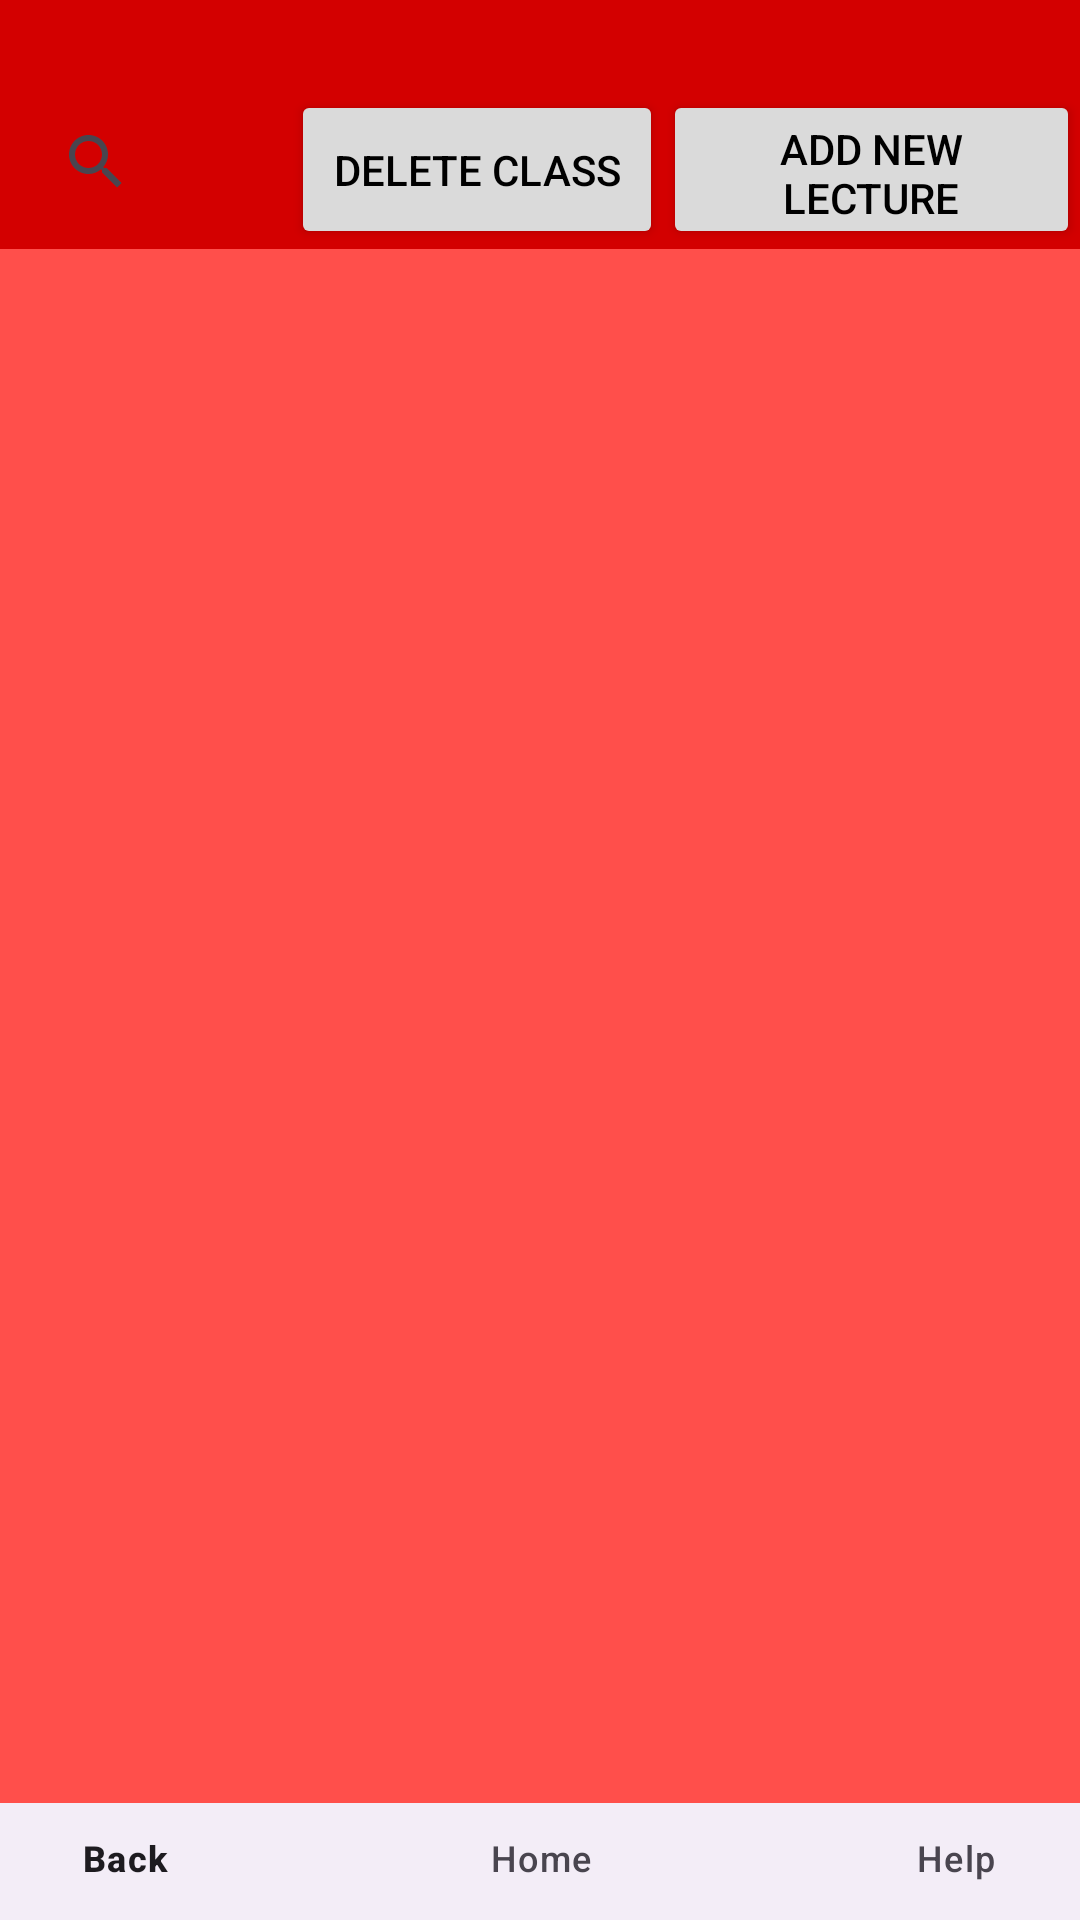

The Android layout XML behind this screen, and the referenced resources:
<!-- AndroidManifest.xml: application theme Theme.ClassClips -->
<!-- res/layout/activity_lecture_page.xml -->
<?xml version="1.0" encoding="utf-8"?>
<androidx.constraintlayout.widget.ConstraintLayout xmlns:android="http://schemas.android.com/apk/res/android"
    xmlns:app="http://schemas.android.com/apk/res-auto"
    xmlns:tools="http://schemas.android.com/tools"
    android:layout_width="match_parent"
    android:layout_height="match_parent"
    tools:context=".LecturePage"
    android:background="#D30000">

    <TextView
        android:id="@+id/lectureNameTextView"
        android:layout_width="404dp"
        android:layout_height="30dp"
        android:gravity="center"
        android:padding="16dp"
        android:textSize="24sp"
        app:layout_constraintEnd_toEndOf="parent"
        app:layout_constraintStart_toStartOf="parent"
        app:layout_constraintTop_toTopOf="parent" />

    <android.widget.SearchView
        android:id="@+id/searchView2"
        android:layout_width="0dp"
        android:layout_height="wrap_content"
        android:layout_marginStart="8dp"
        app:layout_constraintTop_toBottomOf="@id/lectureNameTextView"
        app:layout_constraintStart_toStartOf="parent"
        app:layout_constraintEnd_toStartOf="@+id/buttonStartLecture"
        app:layout_constraintHorizontal_chainStyle="packed" />

    <Button
        android:id="@+id/buttonStartLecture"
        android:layout_width="124dp"
        android:layout_height="53dp"
        android:backgroundTint="#dadada"
        android:text="Delete Class"
        android:textColor="@color/black"
        app:layout_constraintEnd_toStartOf="@+id/buttonEndLecture"
        app:layout_constraintStart_toEndOf="@id/searchView2"
        app:layout_constraintTop_toBottomOf="@id/lectureNameTextView" />

    <Button
        android:id="@+id/buttonEndLecture"
        android:layout_width="139dp"
        android:layout_height="53dp"
        android:backgroundTint="#dadada"
        android:text="Add New Lecture"
        android:textColor="@color/black"
        app:layout_constraintEnd_toEndOf="parent"
        app:layout_constraintStart_toEndOf="@id/buttonStartLecture"
        app:layout_constraintTop_toBottomOf="@id/lectureNameTextView" />

    <ListView
        android:id="@+id/lecturesListView"
        android:layout_width="0dp"
        android:layout_height="0dp"
        android:divider="@color/white"
        android:dividerHeight="1dp"
        android:listSelector="#dadada"
        android:background="#ff4f4b"
        app:layout_constraintTop_toBottomOf="@id/buttonStartLecture"
        app:layout_constraintBottom_toTopOf="@id/bottom_navigation1"
        app:layout_constraintStart_toStartOf="parent"
        app:layout_constraintEnd_toEndOf="parent" />

    <com.google.android.material.bottomnavigation.BottomNavigationView
        android:id="@+id/bottom_navigation1"
        android:layout_width="416dp"
        android:layout_height="39dp"
        app:layout_constraintBottom_toBottomOf="parent"
        app:layout_constraintEnd_toEndOf="parent"
        app:layout_constraintStart_toStartOf="parent"
        app:menu="@menu/bottom_navigation_menu" />

</androidx.constraintlayout.widget.ConstraintLayout>
<!-- resources referenced by this layout -->
<resources>
  <style name="Theme.ClassClips" parent="Base.Theme.ClassClips" />
  <style name="Base.Theme.ClassClips" parent="Theme.Material3.DayNight.NoActionBar">
          
          
      </style>
  <!-- not gathered from this repository: default colours our renderer supplied (Android Studio template values) -->
  <color name="black">#FF000000</color>
  <color name="white">#FFFFFFFF</color>
</resources>
